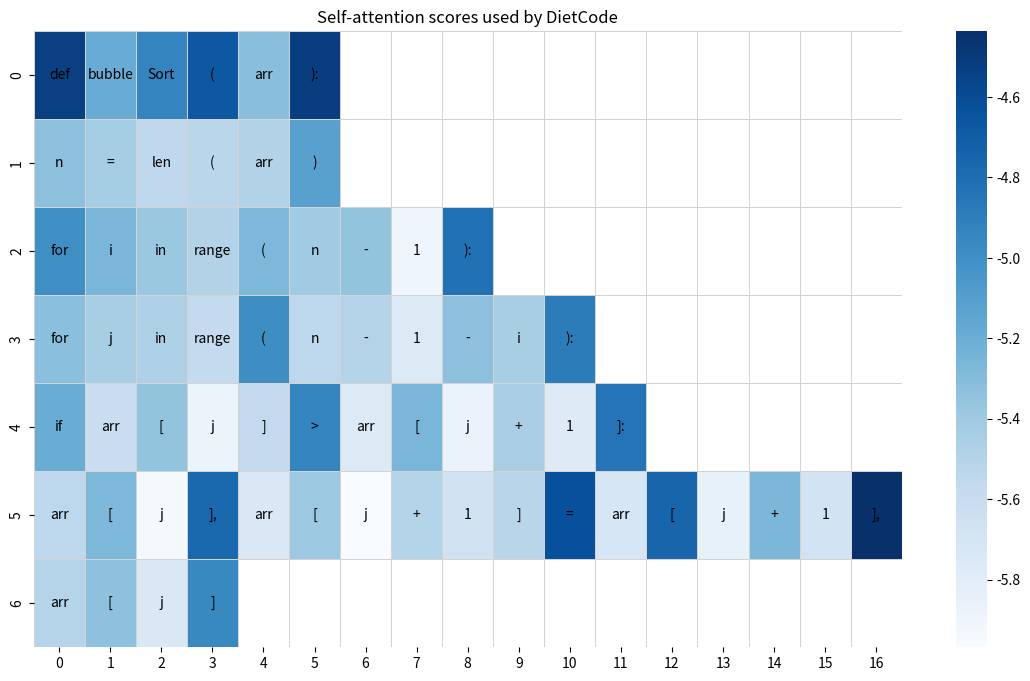

Write Python code to recreate this figure.
import numpy as np
import seaborn as sns
import matplotlib.pyplot as plt

# figure6-a heatmap of Self-attention scores used by DietCode
text = [
    ['def', 'Ġbubble', 'Sort', '(', 'arr', '):'],
    ['Ġn', 'Ġ=', 'Ġlen', '(', 'arr', ')'],
    ['Ġfor', 'Ġi', 'Ġin', 'Ġrange', '(', 'n', 'Ġ-', 'Ġ1', '):'],
    ['Ġfor', 'Ġj', 'Ġin', 'Ġrange', '(', 'n', 'Ġ-', 'Ġ1', 'Ġ-', 'Ġi', '):'],
    [ 'Ġif', 'Ġarr', '[', 'j', ']', 'Ġ>', 'Ġarr', '[', 'j', 'Ġ+', 'Ġ1', ']:'],
    [ 'Ġarr', '[', 'j', '],', 'Ġarr', '[', 'j', 'Ġ+', 'Ġ1', ']', 'Ġ=', 'Ġarr', '[', 'j', 'Ġ+', 'Ġ1', '],'],
    ['Ġarr', '[', 'j', ']']
]

sum_len=sum(len(row) for row in text)
max_length = max(len(row) for row in text)

text_padded_list = [row + [''] * (max_length - len(row)) for row in text]
text_padded_np = np.array(text_padded_list)


# self attention values
values=[0.010802875272929668, 0.005576903000473976, 0.007220533210784197, 0.009333671070635319, 0.004940148442983627, 0.010889705270528793, 0.004858548287302256, 0.0044057006016373634, 0.003878258168697357, 0.003967720549553633, 0.004133904352784157, 0.00599263422191143, 0.006758876610547304, 0.005196806509047747, 0.004609977826476097, 0.0041518015787005424, 0.005144626833498478, 0.004515495616942644, 0.004750418476760387, 0.0027575085405260324, 0.008025869727134705, 0.004884077236056328, 0.004344541113823652, 0.004232617560774088, 0.0037970186676830053, 0.006809974554926157, 0.003923951182514429, 0.004091339651495218, 0.0031443543266505003, 0.004864844493567944, 0.0043549430556595325, 0.007557119242846966, 0.005554207134991884, 0.0036523176822811365, 0.004763451404869556, 0.002807542448863387, 0.0038361253682523966, 0.007208491675555706, 0.0031439634039998055, 0.005193482618778944, 0.0028458621818572283, 0.004293190315365791, 0.0031068865209817886, 0.00789548922330141, 0.003916734363883734, 0.0051392377354204655, 0.002630856353789568, 0.008501756936311722, 0.0032123730052262545, 0.004581917077302933, 0.002559886546805501, 0.004125684965401888, 0.003485896857455373, 0.00403300765901804, 0.00977752823382616, 0.003294259775429964, 0.008648610673844814, 0.002893261145800352, 0.005172452889382839, 0.0034235569182783365, 0.011833596043288708, 0.004067128524184227, 0.004846702329814434, 0.003206337569281459, 0.006992546375840902]
values_log_transformed = np.log(np.array(values) + 1e-6)
padded_values_log_transformed = np.full(text_padded_np.shape, np.nan)  # 先填充为nan
value_index = 0
for i, row in enumerate(text_padded_np):
    for j, _ in enumerate(row):
        if text_padded_np[i, j]:
            padded_values_log_transformed[i, j] = values_log_transformed[value_index]
            value_index += 1

plt.figure(figsize=(14, 8))
ax = sns.heatmap(padded_values_log_transformed, cmap='Blues', cbar=True, linewidths=0.5, linecolor='lightgrey')

for i in range(text_padded_np.shape[0]):
    for j in range(text_padded_np.shape[1]):
        if text_padded_np[i, j]:
            ax.text(j + 0.5, i + 0.5, text_padded_np[i, j].replace('Ġ',''),
                    ha="center", va="center", color="black")

plt.title('Self-attention scores used by DietCode')
plt.show()
# plt.savefig('Heatmap_self.pdf', format='pdf')